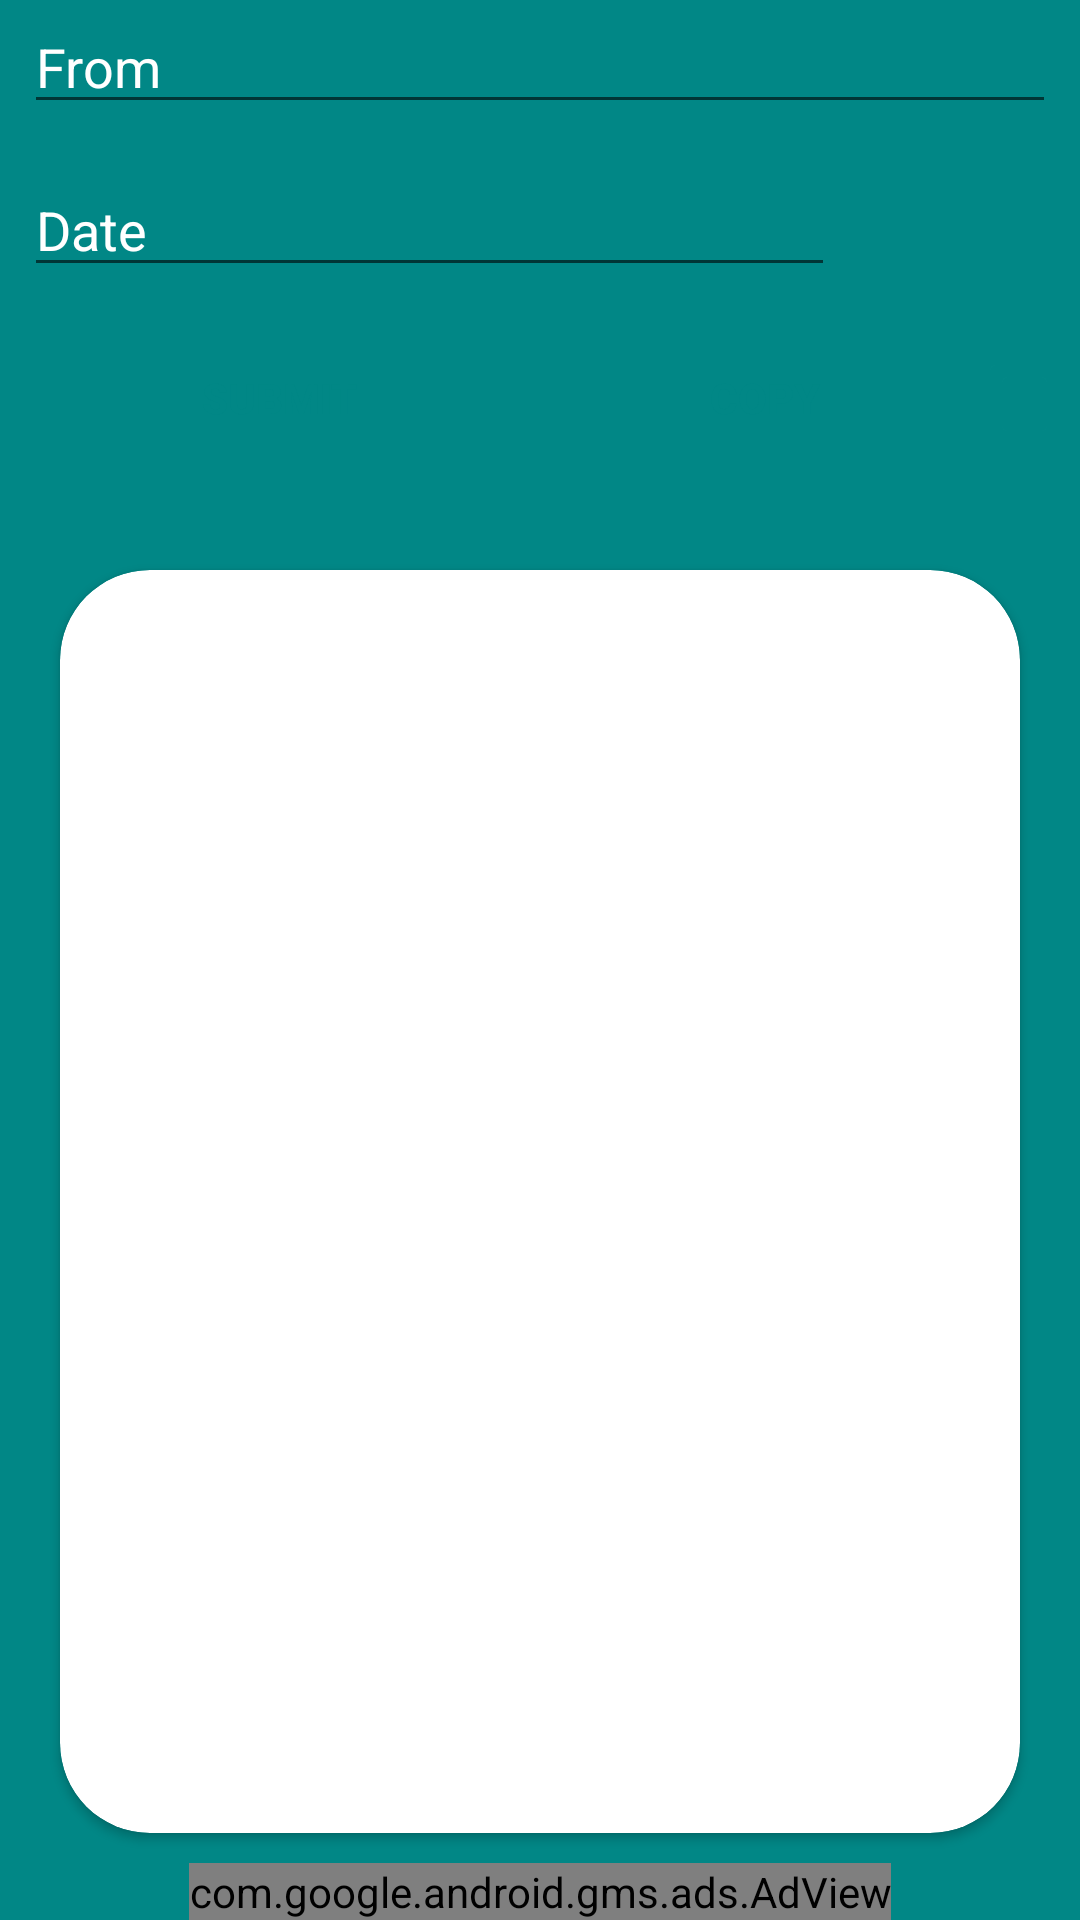

This screen was rendered from an Android layout file. Write that file and the resources it references.
<!-- AndroidManifest.xml: application theme Theme.Letter -->
<!-- res/layout/activity_informalletter1.xml -->
<?xml version="1.0" encoding="utf-8"?>
<RelativeLayout xmlns:android="http://schemas.android.com/apk/res/android"
    xmlns:app="http://schemas.android.com/apk/res-auto"
    xmlns:tools="http://schemas.android.com/tools"
    android:layout_width="match_parent"
    android:layout_height="match_parent"
    tools:context=".informalletter1"
    android:background="@color/teal_700">

    <LinearLayout
        android:layout_width="match_parent"
        android:layout_height="170dp"
        android:orientation="vertical"
        android:id="@+id/ll"
        android:layout_marginLeft="8dp"
        android:layout_marginRight="8dp">


        <LinearLayout
            android:layout_width="match_parent"
            android:layout_height="wrap_content"
            android:orientation="horizontal"
            android:layout_weight="1">


            <EditText
                android:id="@+id/etfromname"
                android:layout_width="wrap_content"
                android:layout_height="wrap_content"
                android:layout_weight="1"
                android:ems="10"
                android:inputType="textPersonName"
                android:hint="From"
                android:textColor="@color/white"
                android:textColorHint="@color/white"/>




        </LinearLayout>
        <LinearLayout
            android:layout_width="match_parent"
            android:layout_height="wrap_content"
            android:orientation="horizontal"
            android:layout_weight="1">


            <EditText
                android:id="@+id/etdate"
                android:layout_width="wrap_content"
                android:layout_height="wrap_content"
                android:layout_weight="1"
                android:ems="10"
                android:inputType="date"
                android:hint="Date"
                android:textColor="@color/white"

                android:textColorHint="@color/white"/>

            <Space
                android:layout_width="13dp"
                android:layout_height="wrap_content"
                android:layout_weight="1" />



        </LinearLayout>
        <LinearLayout
            android:layout_width="match_parent"
            android:layout_height="wrap_content"
            android:orientation="horizontal"
            android:layout_weight="1">



            <Button
                android:text="submit"
                android:textAlignment="center"
                android:id="@+id/submit_btn"
                android:layout_width="50dp"
                android:layout_height="wrap_content"
                android:layout_weight="1"
                android:background="@drawable/mybutton"
                android:drawableRight="@drawable/submit"
                android:shadowColor="#50B2DF"
                android:textColor="@color/teal_700"
                android:textColorHighlight="#50B2DF"
                android:textColorHint="#50B2DF"
                android:textColorLink="@color/white"
                android:textStyle="bold"
                app:backgroundTint="@color/white"
                app:rippleColor="#50B2DF"
                app:strokeColor="#50B2DF" />
            <Space
                android:layout_width="4dp"
                android:layout_height="match_parent">

            </Space>

            <Button
android:text="copy"
                android:textAlignment="center"
                android:id="@+id/copy_btn"
                android:layout_width="50dp"
                android:layout_height="wrap_content"
                android:layout_weight="1"
                android:background="@drawable/mybutton"
                android:drawableRight="@drawable/copy"
                android:shadowColor="#50B2DF"
                android:textColor="@color/teal_700"
                android:textColorHighlight="#50B2DF"
                android:textColorHint="#50B2DF"
                android:textColorLink="@color/white"
                android:textStyle="bold"
                app:backgroundTint="@color/white"
                app:rippleColor="#50B2DF"
                app:strokeColor="#50B2DF" />





        </LinearLayout>

    </LinearLayout>


    <androidx.cardview.widget.CardView
        android:layout_width="match_parent"
        android:layout_height="match_parent"
        android:layout_above="@+id/adView"
        android:layout_below="@+id/ll"
        android:background="@color/white"
        app:cardBackgroundColor="@color/white"
        android:outlineSpotShadowColor="#000"
        android:outlineAmbientShadowColor="#000"
        app:cardCornerRadius="30dp"
        android:layout_marginTop="20dp"
        android:layout_marginBottom="10dp"
        android:layout_marginLeft="20dp"
        android:layout_marginRight="20dp">


        <TextView

            android:id="@+id/content"
            android:textStyle="bold"
            android:layout_width="match_parent"
            android:layout_height="match_parent"
            android:scrollbars = "vertical"
            android:textSize="15dp"
            android:layout_marginEnd="5dp"
            android:layout_marginRight="5dp"
            android:layout_marginStart="15dp"
            android:layout_marginLeft="15dp"
            android:layout_marginTop="10dp"
            android:layout_marginBottom="5dp"
            android:textColor="@color/teal_700">


        </TextView>


    </androidx.cardview.widget.CardView>
    <com.google.android.gms.ads.AdView
        xmlns:ads="http://schemas.android.com/apk/res-auto"
        android:id="@+id/adView"
        android:layout_width="wrap_content"
        android:layout_height="wrap_content"
        android:layout_centerHorizontal="true"
        android:layout_alignParentBottom="true"
        android:layout_gravity="center"
        ads:adSize="BANNER"
        ads:adUnitId="ca-app-pub-9511260428304528/7602196535">
    </com.google.android.gms.ads.AdView>


</RelativeLayout>
<!-- resources referenced by this layout -->
<resources>
  <color name="teal_700">#FF018786</color>
  <color name="white">#FFFFFFFF</color>
  <!-- drawable copy (drawable) -->
  <vector android:height="24dp" android:tint="#018786"
      android:viewportHeight="24" android:viewportWidth="24"
      android:width="24dp" xmlns:android="http://schemas.android.com/apk/res/android">
      <path android:fillColor="@android:color/white" android:pathData="M16,1L4,1c-1.1,0 -2,0.9 -2,2v14h2L4,3h12L16,1zM19,5L8,5c-1.1,0 -2,0.9 -2,2v14c0,1.1 0.9,2 2,2h11c1.1,0 2,-0.9 2,-2L21,7c0,-1.1 -0.9,-2 -2,-2zM19,21L8,21L8,7h11v14z"/>
  </vector>
  <style name="Theme.Letter" parent="Theme.MaterialComponents.DayNight.DarkActionBar">
          
          <item name="colorPrimary">@color/teal_700</item>
          <item name="colorPrimaryVariant">@color/teal_700</item>
          <item name="colorOnPrimary">@color/white</item>
          
          <item name="colorSecondary">@color/teal_200</item>
          <item name="colorSecondaryVariant">@color/teal_700</item>
          <item name="colorOnSecondary">@color/teal_700</item>
          
          <item name="android:statusBarColor" tools:targetApi="l">?attr/colorPrimaryVariant</item>
          
      </style>
  <color name="teal_200">#FF03DAC5</color>
</resources>
